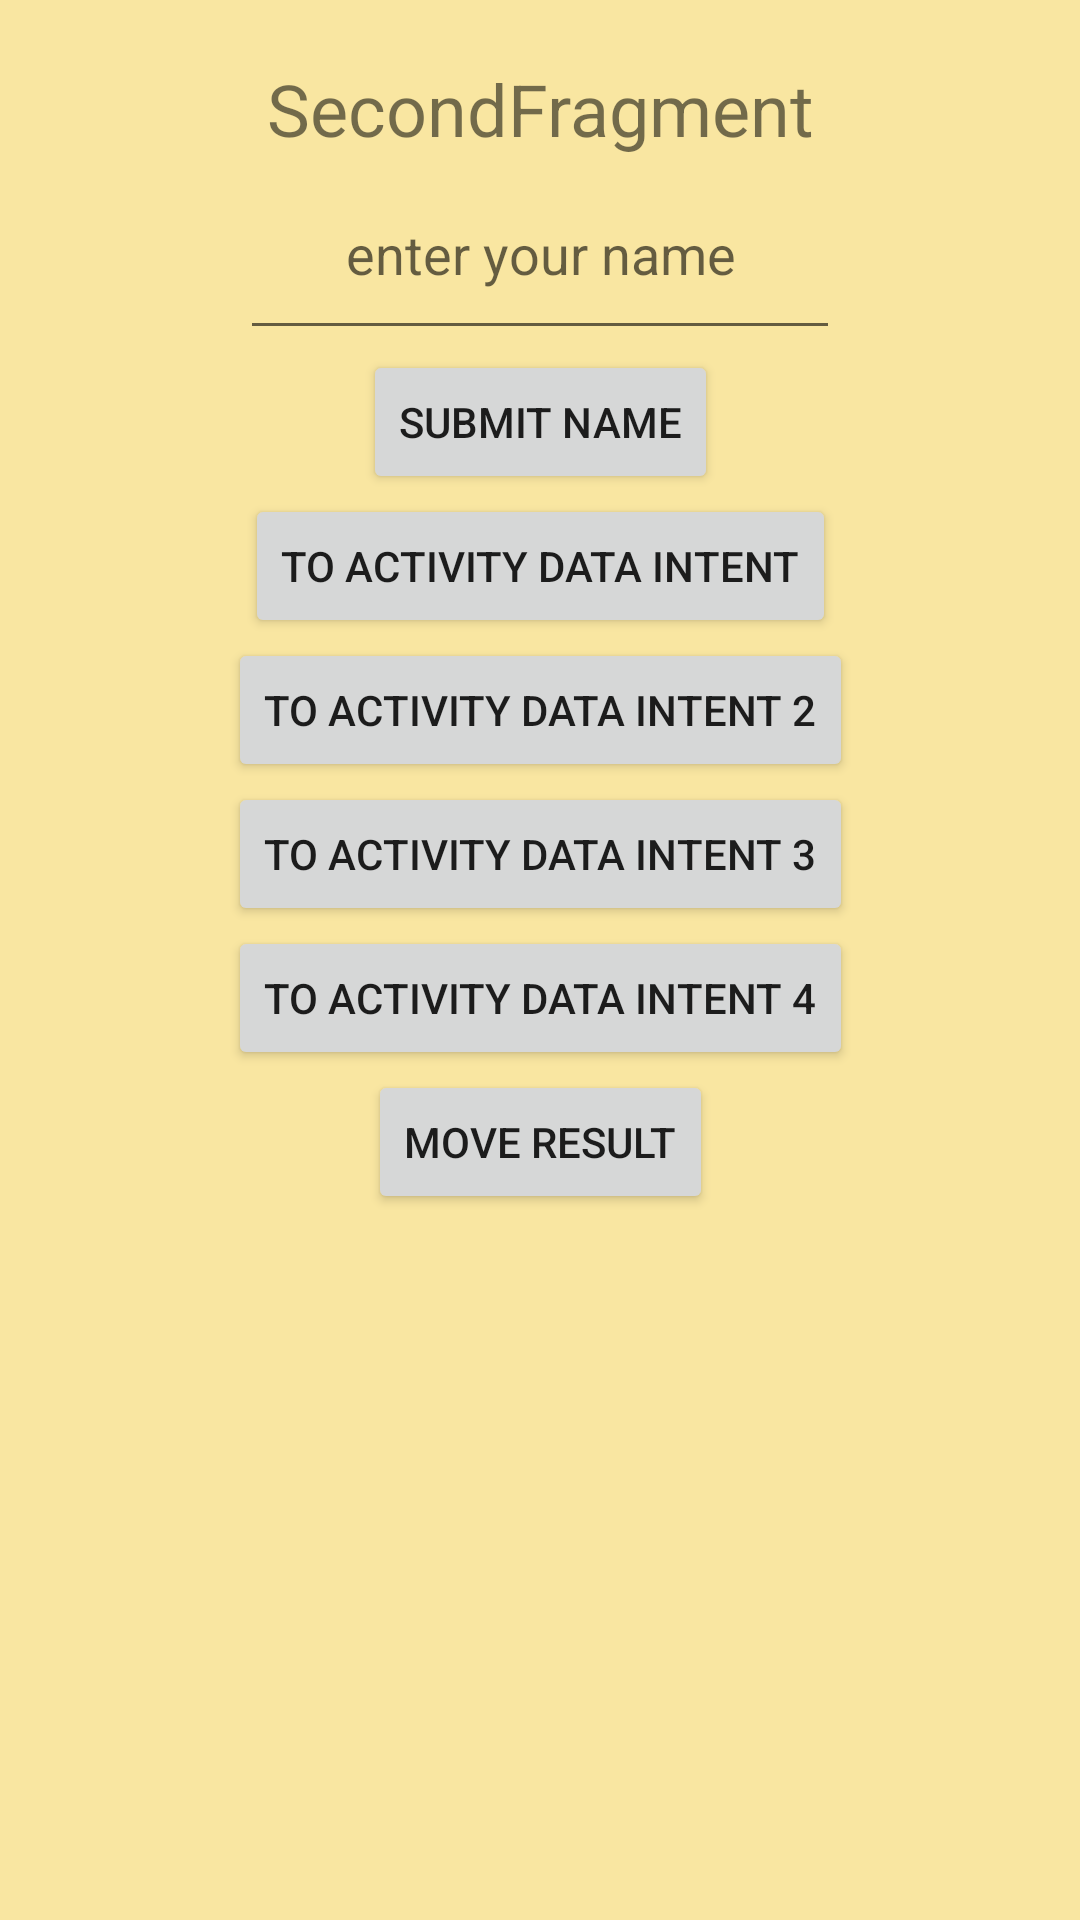

Here is an Android app screen rendered from its layout file. Give the layout XML and the strings, colors and styles it references.
<!-- AndroidManifest.xml: application theme Theme.Chapter5binartask -->
<!-- res/layout/fragment_second.xml -->
<?xml version="1.0" encoding="utf-8"?>
<FrameLayout xmlns:android="http://schemas.android.com/apk/res/android"
    xmlns:app="http://schemas.android.com/apk/res-auto"
    xmlns:tools="http://schemas.android.com/tools"
    android:layout_width="match_parent"
    android:layout_height="match_parent"
    android:id="@+id/fragmentSecond"
    android:background="#5EEEBA00"
    tools:context=".SecondFragment">

    <ScrollView
        android:layout_width="match_parent"
        android:layout_height="match_parent">

        <androidx.constraintlayout.widget.ConstraintLayout
            android:layout_width="match_parent"
            android:layout_height="match_parent">

            

            <TextView
                android:layout_marginTop="20dp"
                android:id="@+id/tv_second_fragment"
                android:layout_width="wrap_content"
                android:layout_height="wrap_content"
                android:text="SecondFragment"
                android:textSize="24sp"
                app:layout_constraintEnd_toEndOf="parent"
                app:layout_constraintStart_toStartOf="parent"
                app:layout_constraintTop_toTopOf="parent" />

            <EditText
                android:id="@+id/et_secondfrag"
                android:layout_width="200dp"
                android:layout_height="wrap_content"
                android:gravity="center"
                android:hint="enter your name"
                android:padding="20dp"
                android:textSize="18sp"
                app:layout_constraintEnd_toEndOf="parent"
                app:layout_constraintStart_toStartOf="parent"
                app:layout_constraintTop_toBottomOf="@+id/tv_second_fragment" />

            <Button
                android:id="@+id/bt_secondfrag"
                android:layout_width="wrap_content"
                android:layout_height="wrap_content"
                android:padding="12dp"
                android:text="submit name"
                app:layout_constraintEnd_toEndOf="parent"
                app:layout_constraintStart_toStartOf="parent"
                app:layout_constraintTop_toBottomOf="@+id/et_secondfrag" />

            <Button
                android:id="@+id/btn_secondfrag_todata_intent"
                android:layout_width="wrap_content"
                android:layout_height="wrap_content"
                android:padding="12dp"
                android:text="to activity data intent"
                app:layout_constraintEnd_toEndOf="parent"
                app:layout_constraintStart_toStartOf="parent"
                app:layout_constraintTop_toBottomOf="@+id/bt_secondfrag" />

            <Button
                android:id="@+id/btn_secondfrag_todata_intent2"
                android:layout_width="wrap_content"
                android:layout_height="wrap_content"
                android:padding="12dp"
                android:text="to activity data intent 2"
                app:layout_constraintEnd_toEndOf="parent"
                app:layout_constraintStart_toStartOf="parent"
                app:layout_constraintTop_toBottomOf="@+id/btn_secondfrag_todata_intent" />

            <Button
                android:id="@+id/btn_secondfrag_todata_intent3"
                android:layout_width="wrap_content"
                android:layout_height="wrap_content"
                android:text="to activity data intent 3"
                app:layout_constraintStart_toStartOf="parent"
                app:layout_constraintEnd_toEndOf="parent"
                app:layout_constraintTop_toBottomOf="@id/btn_secondfrag_todata_intent2" />

            <Button
                android:id="@+id/btn_secondfrag_todata_intent4"
                android:layout_width="wrap_content"
                android:layout_height="wrap_content"
                android:text="to activity data intent 4"
                app:layout_constraintEnd_toEndOf="parent"
                app:layout_constraintStart_toStartOf="parent"
                app:layout_constraintTop_toBottomOf="@id/btn_secondfrag_todata_intent3" />

            <Button
                android:id="@+id/btn_data_intent_activity_result"
                android:layout_width="wrap_content"
                android:layout_height="wrap_content"
                android:text="move result"
                app:layout_constraintEnd_toEndOf="@+id/btn_secondfrag_todata_intent4"
                app:layout_constraintStart_toStartOf="@+id/btn_secondfrag_todata_intent4"
                app:layout_constraintTop_toBottomOf="@+id/btn_secondfrag_todata_intent4" />


        </androidx.constraintlayout.widget.ConstraintLayout>

    </ScrollView>

</FrameLayout>
<!-- resources referenced by this layout -->
<resources>
  <style name="Theme.Chapter5binartask" parent="Theme.MaterialComponents.DayNight.DarkActionBar">
          
          <item name="colorPrimary">@color/purple_500</item>
          <item name="colorPrimaryVariant">@color/purple_700</item>
          <item name="colorOnPrimary">@color/white</item>
          
          <item name="colorSecondary">@color/teal_200</item>
          <item name="colorSecondaryVariant">@color/teal_700</item>
          <item name="colorOnSecondary">@color/black</item>
          
          <item name="android:statusBarColor" tools:targetApi="l">?attr/colorPrimaryVariant</item>
          
      </style>
  <!-- not gathered from this repository: default colours our renderer supplied (Android Studio template values) -->
  <color name="purple_500">#FF6200EE</color>
  <color name="purple_700">#FF3700B3</color>
  <color name="teal_200">#FF03DAC5</color>
  <color name="teal_700">#FF018786</color>
  <color name="black">#FF000000</color>
  <color name="white">#FFFFFFFF</color>
</resources>
